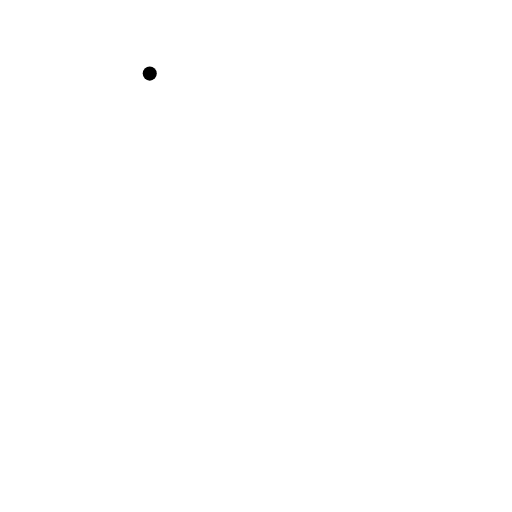
t = 0.00 s
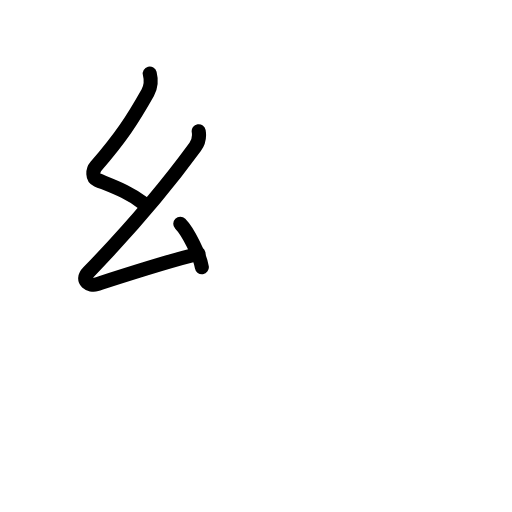
t = 2.75 s
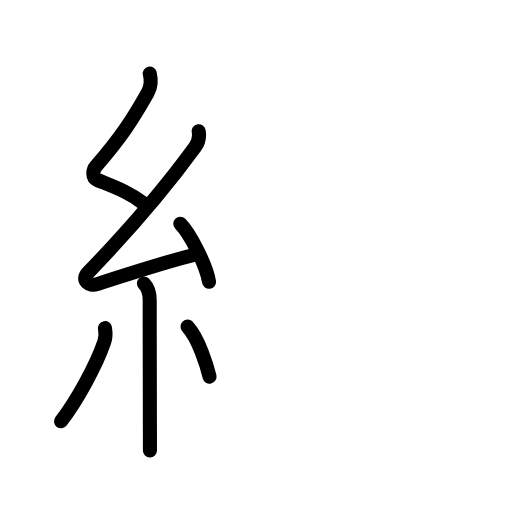
t = 5.75 s
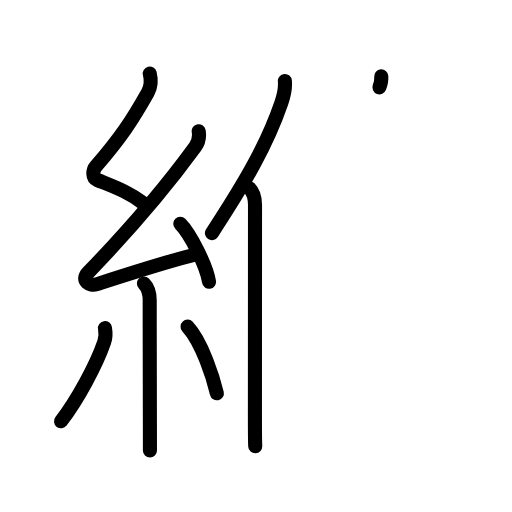
t = 8.38 s
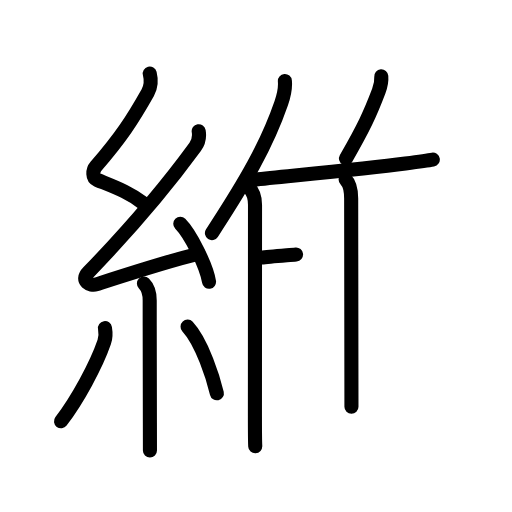
t = 11.13 s
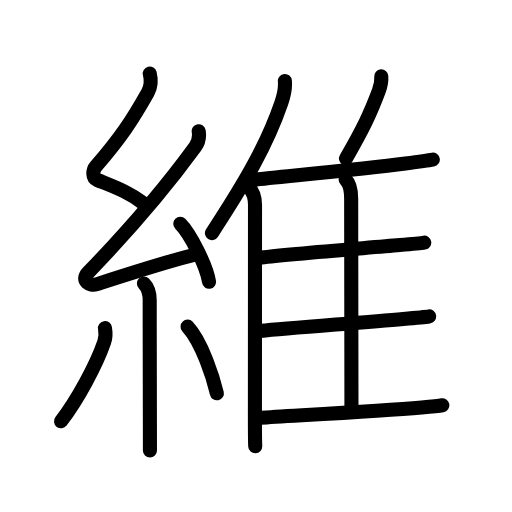
t = 14.00 s

The animated SVG that drew these frames (rendered in a browser with its animation timeline set to each time). Animation: 45 SMIL elements (animate=45); one cycle of 14.00 s.

<?xml version="1.0" encoding="UTF-8"?>
<!--
AniKanjiVG is licensed by CC-BY-SA Paul C. Sommerhoff (https://bitbucket.org/sommerhoff/anikanjivg).
AniKanjiVG uses KanjiVG which is licensed by CC-BY-SA Ulrich Apel (http://kanjivg.tagaini.net).
See also http://creativecommons.org/licenses/by-sa/3.0/
-->
<svg xmlns:kvg='http://kanjivg.tagaini.net' xmlns='http://www.w3.org/2000/svg' width='109' height='109' viewBox='0 0 109 109' style='fill:none;stroke:#000000;stroke-width:3;stroke-linecap:round;stroke-linejoin:round;' id="kvg:kanji_07dad"><g id="kvg:07dad" kvg:element="維"><g id="kvg:07dad-g1" kvg:element="糸" kvg:position="left" kvg:radical="general"><path id="kvg:07dad-s1" kvg:type="㇜" d="M31.88,15.67c0.34,1.34,0.34,2.69-0.42,4.05c-3.33,5.9-5.7,9.53-11.05,15.72c-0.73,0.85-0.78,2.43,0.25,2.85c3.56,1.46,6.88,2.61,9.97,5.06"><animate attributeName="d" begin="0.0s" dur="0.25s" from="M31.88,15.67C31.88,15.67,31.88,15.67,31.88,15.67" to="M31.88,15.67c0.34,1.34,0.34,2.69-0.42,4.05" />
<animate attributeName="d" begin="0.25s" dur="0.25s" from="M31.88,15.67c0.34,1.34,0.34,2.69-0.42,4.05c0,0,0,0,0,0,0" to="M31.88,15.67c0.34,1.34,0.34,2.69-0.42,4.05c-3.33,5.9-5.7,9.53-11.05,15.72" />
<animate attributeName="d" begin="0.5s" dur="0.25s" from="M31.88,15.67c0.34,1.34,0.34,2.69-0.42,4.05c-3.33,5.9-5.7,9.53-11.05,15.72c0,0,0,0,0,0,0" to="M31.88,15.67c0.34,1.34,0.34,2.69-0.42,4.05c-3.33,5.9-5.7,9.53-11.05,15.72c-0.73,0.85-0.78,2.43,0.25,2.85" />
<animate attributeName="d" begin="0.75s" dur="0.25s" from="M31.88,15.67c0.34,1.34,0.34,2.69-0.42,4.05c-3.33,5.9-5.7,9.53-11.05,15.72c-0.73,0.85-0.78,2.43,0.25,2.85c0,0,0,0,0,0,0" to="M31.88,15.67c0.34,1.34,0.34,2.69-0.42,4.05c-3.33,5.9-5.7,9.53-11.05,15.72c-0.73,0.85-0.78,2.43,0.25,2.85c3.56,1.46,6.88,2.61,9.97,5.06" />
</path>
<path id="kvg:07dad-s2" kvg:type="㇜" d="M42.3,27.93c0.2,1.2-0.06,2.4-0.75,3.34C35,40.25,26.81,49.69,18.82,57.96c-1.83,1.89,0.46,2.98,1.65,2.59c5-1.61,15.37-4.99,21.79-6.53"><animate attributeName="d" begin="1.0s" dur="0.25s" from="M42.3,27.93C42.3,27.93,42.3,27.93,42.3,27.93" to="M42.3,27.93c0.2,1.2-0.06,2.4-0.75,3.34" />
<animate attributeName="d" begin="1.25s" dur="0.25s" from="M42.3,27.93c0.2,1.2-0.06,2.4-0.75,3.34c0,0,0,0,0,0,0" to="M42.3,27.93c0.2,1.2-0.06,2.4-0.75,3.34C35,40.25,26.81,49.69,18.82,57.96" />
<animate attributeName="d" begin="1.5s" dur="0.25s" from="M42.3,27.93c0.2,1.2-0.06,2.4-0.75,3.34C35,40.25,26.81,49.69,18.82,57.96c0,0,0,0,0,0,0" to="M42.3,27.93c0.2,1.2-0.06,2.4-0.75,3.34C35,40.25,26.81,49.69,18.82,57.96c-1.83,1.89,0.46,2.98,1.65,2.59" />
<animate attributeName="d" begin="1.75s" dur="0.25s" from="M42.3,27.93c0.2,1.2-0.06,2.4-0.75,3.34C35,40.25,26.81,49.69,18.82,57.96c-1.83,1.89,0.46,2.98,1.65,2.59c0,0,0,0,0,0,0" to="M42.3,27.93c0.2,1.2-0.06,2.4-0.75,3.34C35,40.25,26.81,49.69,18.82,57.96c-1.83,1.89,0.46,2.98,1.65,2.59c5-1.61,15.37-4.99,21.79-6.53" />
<animate attributeName="d" begin="0s" dur="1.0s" from="M-100,-100" to="M-100,-100" />
</path>
<path id="kvg:07dad-s3" kvg:type="㇔" d="M38.38,47.63c2.16,2.18,5.58,8.96,6.12,12.35"><animate attributeName="d" begin="2.0s" dur="1.0s" from="M38.38,47.63C38.38,47.63,38.38,47.63,38.38,47.63" to="M38.38,47.63c2.16,2.18,5.58,8.96,6.12,12.35" />
<animate attributeName="d" begin="0s" dur="2.0s" from="M-100,-100" to="M-100,-100" />
</path>
<path id="kvg:07dad-s4" kvg:type="㇑" d="M30.64,60.37c0.87,0.87,1.23,2.13,1.23,3.59c0,9.47,0.02,19.92,0.04,26.1c0.01,2.63,0.01,4.67,0.01,5.86"><animate attributeName="d" begin="3.0s" dur="0.3333333333333333s" from="M30.64,60.37C30.64,60.37,30.64,60.37,30.64,60.37" to="M30.64,60.37c0.87,0.87,1.23,2.13,1.23,3.59" />
<animate attributeName="d" begin="3.3333333333333335s" dur="0.3333333333333333s" from="M30.64,60.37c0.87,0.87,1.23,2.13,1.23,3.59c0,0,0,0,0,0,0" to="M30.64,60.37c0.87,0.87,1.23,2.13,1.23,3.59c0,9.47,0.02,19.92,0.04,26.1" />
<animate attributeName="d" begin="3.6666666666666665s" dur="0.3333333333333333s" from="M30.64,60.37c0.87,0.87,1.23,2.13,1.23,3.59c0,9.47,0.02,19.92,0.04,26.1c0,0,0,0,0,0,0" to="M30.64,60.37c0.87,0.87,1.23,2.13,1.23,3.59c0,9.47,0.02,19.92,0.04,26.1c0.01,2.63,0.01,4.67,0.01,5.86" />
<animate attributeName="d" begin="0s" dur="3.0s" from="M-100,-100" to="M-100,-100" />
</path>
<path id="kvg:07dad-s5" kvg:type="㇒" d="M22.35,69.85c0.16,0.94,0.08,2.28-0.16,2.97c-1.7,4.94-5.7,12.31-9.2,16.87"><animate attributeName="d" begin="4.0s" dur="0.5s" from="M22.35,69.85C22.35,69.85,22.35,69.85,22.35,69.85" to="M22.35,69.85c0.16,0.94,0.08,2.28-0.16,2.97" />
<animate attributeName="d" begin="4.5s" dur="0.5s" from="M22.35,69.85c0.16,0.94,0.08,2.28-0.16,2.97c0,0,0,0,0,0,0" to="M22.35,69.85c0.16,0.94,0.08,2.28-0.16,2.97c-1.7,4.94-5.7,12.31-9.2,16.87" />
<animate attributeName="d" begin="0s" dur="4.0s" from="M-100,-100" to="M-100,-100" />
</path>
<path id="kvg:07dad-s6" kvg:type="㇔" d="M39.93,69.54c3.12,3.35,5.52,11.15,6.24,14.19"><animate attributeName="d" begin="5.0s" dur="1.0s" from="M39.93,69.54C39.93,69.54,39.93,69.54,39.93,69.54" to="M39.93,69.54c3.12,3.35,5.52,11.15,6.24,14.19" />
<animate attributeName="d" begin="0s" dur="5.0s" from="M-100,-100" to="M-100,-100" />
</path>
</g>
<g id="kvg:07dad-g2" kvg:element="隹" kvg:position="right" kvg:phon="隹"><g id="kvg:07dad-g3" kvg:element="亻" kvg:variant="true" kvg:original="人"><path id="kvg:07dad-s7" kvg:type="㇒" d="M60.65,17.25c0.15,1.65-0.29,3.32-0.78,4.73C56.75,31,52.29,38.64,45.12,49.62"><animate attributeName="d" begin="6.0s" dur="0.5s" from="M60.65,17.25C60.65,17.25,60.65,17.25,60.65,17.25" to="M60.65,17.25c0.15,1.65-0.29,3.32-0.78,4.73" />
<animate attributeName="d" begin="6.5s" dur="0.5s" from="M60.65,17.25c0.15,1.65-0.29,3.32-0.78,4.73c0,0,0,0,0,0,0" to="M60.65,17.25c0.15,1.65-0.29,3.32-0.78,4.73C56.75,31,52.29,38.64,45.12,49.62" />
<animate attributeName="d" begin="0s" dur="6.0s" from="M-100,-100" to="M-100,-100" />
</path>
<path id="kvg:07dad-s8" kvg:type="㇑" d="M53.11,40.06c0.86,0.86,1.18,2.27,1.18,3.53c0,10.66-0.02,31.91-0.02,45.03c0,2.91,0,5.16,0.07,6.38"><animate attributeName="d" begin="7.0s" dur="0.3333333333333333s" from="M53.11,40.06C53.11,40.06,53.11,40.06,53.11,40.06" to="M53.11,40.06c0.86,0.86,1.18,2.27,1.18,3.53" />
<animate attributeName="d" begin="7.333333333333333s" dur="0.3333333333333333s" from="M53.11,40.06c0.86,0.86,1.18,2.27,1.18,3.53c0,0,0,0,0,0,0" to="M53.11,40.06c0.86,0.86,1.18,2.27,1.18,3.53c0,10.66-0.02,31.91-0.02,45.03" />
<animate attributeName="d" begin="7.666666666666667s" dur="0.3333333333333333s" from="M53.11,40.06c0.86,0.86,1.18,2.27,1.18,3.53c0,10.66-0.02,31.91-0.02,45.03c0,0,0,0,0,0,0" to="M53.11,40.06c0.86,0.86,1.18,2.27,1.18,3.53c0,10.66-0.02,31.91-0.02,45.03c0,2.91,0,5.16,0.07,6.38" />
<animate attributeName="d" begin="0s" dur="7.0s" from="M-100,-100" to="M-100,-100" />
</path>
</g>
<path id="kvg:07dad-s9" kvg:type="㇒" d="M81.17,16.25c0.08,0.99-0.22,2.3-0.53,3.12c-1.89,5-3.22,7.8-6.98,14.36"><animate attributeName="d" begin="8.0s" dur="0.5s" from="M81.17,16.25C81.17,16.25,81.17,16.25,81.17,16.25" to="M81.17,16.25c0.08,0.99-0.22,2.3-0.53,3.12" />
<animate attributeName="d" begin="8.5s" dur="0.5s" from="M81.17,16.25c0.08,0.99-0.22,2.3-0.53,3.12c0,0,0,0,0,0,0" to="M81.17,16.25c0.08,0.99-0.22,2.3-0.53,3.12c-1.89,5-3.22,7.8-6.98,14.36" />
<animate attributeName="d" begin="0s" dur="8.0s" from="M-100,-100" to="M-100,-100" />
</path>
<path id="kvg:07dad-s10" kvg:type="㇐b" d="M53.76,38.27c6.93-0.76,23.17-2.25,32.55-3.48c2.9-0.38,5.04-0.68,5.83-0.82"><animate attributeName="d" begin="9.0s" dur="0.5s" from="M53.76,38.27C53.76,38.27,53.76,38.27,53.76,38.27" to="M53.76,38.27c6.93-0.76,23.17-2.25,32.55-3.48" />
<animate attributeName="d" begin="9.5s" dur="0.5s" from="M53.76,38.27c6.93-0.76,23.17-2.25,32.55-3.48c0,0,0,0,0,0,0" to="M53.76,38.27c6.93-0.76,23.17-2.25,32.55-3.48c2.9-0.38,5.04-0.68,5.83-0.82" />
<animate attributeName="d" begin="0s" dur="9.0s" from="M-100,-100" to="M-100,-100" />
</path>
<path id="kvg:07dad-s11" kvg:type="㇑a" d="M73.58,38.2c0.93,0.93,1.18,2.43,1.18,4.07c0,7.81,0.06,37.23,0.06,44.32"><animate attributeName="d" begin="10.0s" dur="0.5s" from="M73.58,38.2C73.58,38.2,73.58,38.2,73.58,38.2" to="M73.58,38.2c0.93,0.93,1.18,2.43,1.18,4.07" />
<animate attributeName="d" begin="10.5s" dur="0.5s" from="M73.58,38.2c0.93,0.93,1.18,2.43,1.18,4.07c0,0,0,0,0,0,0" to="M73.58,38.2c0.93,0.93,1.18,2.43,1.18,4.07c0,7.81,0.06,37.23,0.06,44.32" />
<animate attributeName="d" begin="0s" dur="10.0s" from="M-100,-100" to="M-100,-100" />
</path>
<path id="kvg:07dad-s12" kvg:type="㇐b" d="M55.66,54.83c5.69-0.72,20.99-1.91,29.46-2.65c2.57-0.23,4.46-0.41,5.2-0.53"><animate attributeName="d" begin="11.0s" dur="0.5s" from="M55.66,54.83C55.66,54.83,55.66,54.83,55.66,54.83" to="M55.66,54.83c5.69-0.72,20.99-1.91,29.46-2.65" />
<animate attributeName="d" begin="11.5s" dur="0.5s" from="M55.66,54.83c5.69-0.72,20.99-1.91,29.46-2.65c0,0,0,0,0,0,0" to="M55.66,54.83c5.69-0.72,20.99-1.91,29.46-2.65c2.57-0.23,4.46-0.41,5.2-0.53" />
<animate attributeName="d" begin="0s" dur="11.0s" from="M-100,-100" to="M-100,-100" />
</path>
<path id="kvg:07dad-s13" kvg:type="㇐b" d="M55.51,70.44c6-0.61,21.38-1.74,30.33-2.54c2.73-0.25,4.74-0.44,5.52-0.54"><animate attributeName="d" begin="12.0s" dur="0.5s" from="M55.51,70.44C55.51,70.44,55.51,70.44,55.51,70.44" to="M55.51,70.44c6-0.61,21.38-1.74,30.33-2.54" />
<animate attributeName="d" begin="12.5s" dur="0.5s" from="M55.51,70.44c6-0.61,21.38-1.74,30.33-2.54c0,0,0,0,0,0,0" to="M55.51,70.44c6-0.61,21.38-1.74,30.33-2.54c2.73-0.25,4.74-0.44,5.52-0.54" />
<animate attributeName="d" begin="0s" dur="12.0s" from="M-100,-100" to="M-100,-100" />
</path>
<path id="kvg:07dad-s14" kvg:type="㇐b" d="M55.41,88.95c6.84-0.45,25.07-1.43,34.35-2.21c2.19-0.18,3.77-0.34,4.41-0.46"><animate attributeName="d" begin="13.0s" dur="0.5s" from="M55.41,88.95C55.41,88.95,55.41,88.95,55.41,88.95" to="M55.41,88.95c6.84-0.45,25.07-1.43,34.35-2.21" />
<animate attributeName="d" begin="13.5s" dur="0.5s" from="M55.41,88.95c6.84-0.45,25.07-1.43,34.35-2.21c0,0,0,0,0,0,0" to="M55.41,88.95c6.84-0.45,25.07-1.43,34.35-2.21c2.19-0.18,3.77-0.34,4.41-0.46" />
<animate attributeName="d" begin="0s" dur="13.0s" from="M-100,-100" to="M-100,-100" />
</path>
</g>
</g>
</svg>
